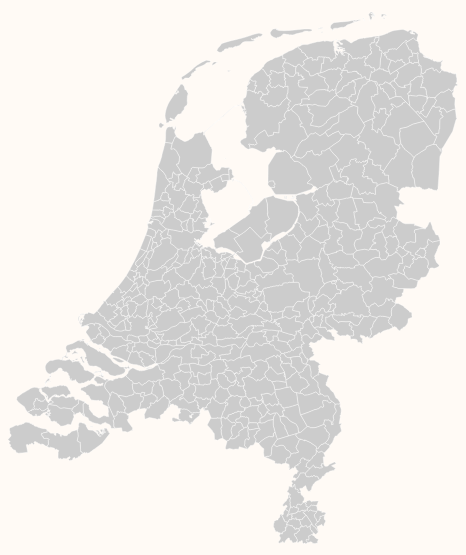
D3 v4 page, settled after 360 driven frames (6 s of simulated time); the page loaded 1 data file(s).


            let width = 450,
                height = 600,
                svg = d3.select("body")
                    .append("svg")
                    .attr('width', width)
                    .attr('height', height);

            d3.json("../data/gemeenten2017.topojson", function(error, municipalities) {
                if (error) throw error;

                let gemeenten = topojson.feature(municipalities, municipalities.objects.municipalities);

                let projection = d3.geoMercator()
                    .fitSize([width, height], gemeenten);

                let path = d3.geoPath()
                    .projection(projection);

                svg.append("g")
                    .selectAll("path")
                    .data(gemeenten.features)
                    .enter()
                    .append("path")
                    .attr("class","gemeente")
                    .attr("d", path)
                    .append("title")
                    .text(function(d) { return d.properties.name});

            });
        

### data: ../data/gemeenten2017.topojson
{
 "type": "Topology",
 "bbox": [
  3.358,
  50.75,
  7.227,
  53.55
 ],
 "transform": {
  "scale": [
   3.868656016560166e-05,
   2.8042990029900268e-05
  ],
  "translate": [
   3.358,
   50.75
  ]
 },
 "objects": {
  "municipalities": {
   "type": "GeometryCollection",
   "geometries": [
    "{... 4 keys}",
    "{... 4 keys}",
    "{... 4 keys}",
    "{... 4 keys}",
    "{... 4 keys}",
    "{... 4 keys}",
    "{... 4 keys}",
    "{... 4 keys}",
    "... 380 more items"
   ]
  }
 },
 "arcs": [
  [
   [
    91221,
    90856
   ],
   [
    -204,
    -57
   ],
   [
    -486,
    -59
   ],
   [
    -12,
    47
   ],
   [
    -235,
    26
   ],
   [
    -138,
    -247
   ],
   [
    -459,
    38
   ],
   [
    -75,
    230
   ],
   "... 2 more items"
  ],
  [
   [
    89333,
    90832
   ],
   [
    -181,
    257
   ],
   [
    107,
    51
   ],
   [
    -206,
    348
   ],
   [
    100,
    354
   ],
   [
    152,
    -17
   ],
   [
    263,
    83
   ],
   [
    221,
    -16
   ],
   "... 3 more items"
  ],
  [
   [
    89848,
    92463
   ],
   [
    188,
    79
   ],
   [
    654,
    -124
   ],
   [
    180,
    34
   ],
   [
    42,
    155
   ],
   [
    256,
    -79
   ],
   [
    4,
    -131
   ],
   [
    -76,
    -122
   ],
   "... 6 more items"
  ],
  [
   [
    85189,
    91227
   ],
   [
    -728,
    -1511
   ],
   [
    196,
    -232
   ],
   [
    41,
    -303
   ]
  ],
  [
   [
    84698,
    89181
   ],
   [
    -407,
    -65
   ],
   [
    -26,
    72
   ],
   [
    -307,
    -2
   ],
   [
    -3,
    83
   ],
   [
    -516,
    76
   ],
   [
    57,
    238
   ],
   [
    -113,
    -31
   ],
   "... 4 more items"
  ],
  [
   [
    82495,
    89661
   ],
   [
    148,
    366
   ],
   [
    52,
    454
   ],
   [
    74,
    946
   ],
   [
    69,
    203
   ],
   [
    130,
    543
   ],
   [
    -26,
    217
   ],
   [
    44,
    147
   ],
   "... 1 more items"
  ],
  [
   [
    83177,
    92610
   ],
   [
    157,
    -130
   ],
   [
    156,
    -54
   ],
   [
    194,
    174
   ]
  ],
  [
   [
    83684,
    92600
   ],
   [
    246,
    -339
   ],
   [
    -276,
    -45
   ],
   [
    87,
    -32
   ],
   [
    94,
    -216
   ],
   [
    220,
    24
   ],
   [
    105,
    -171
   ],
   [
    -33,
    -71
   ],
   "... 4 more items"
  ],
  "... 1,316 more items"
 ]
}